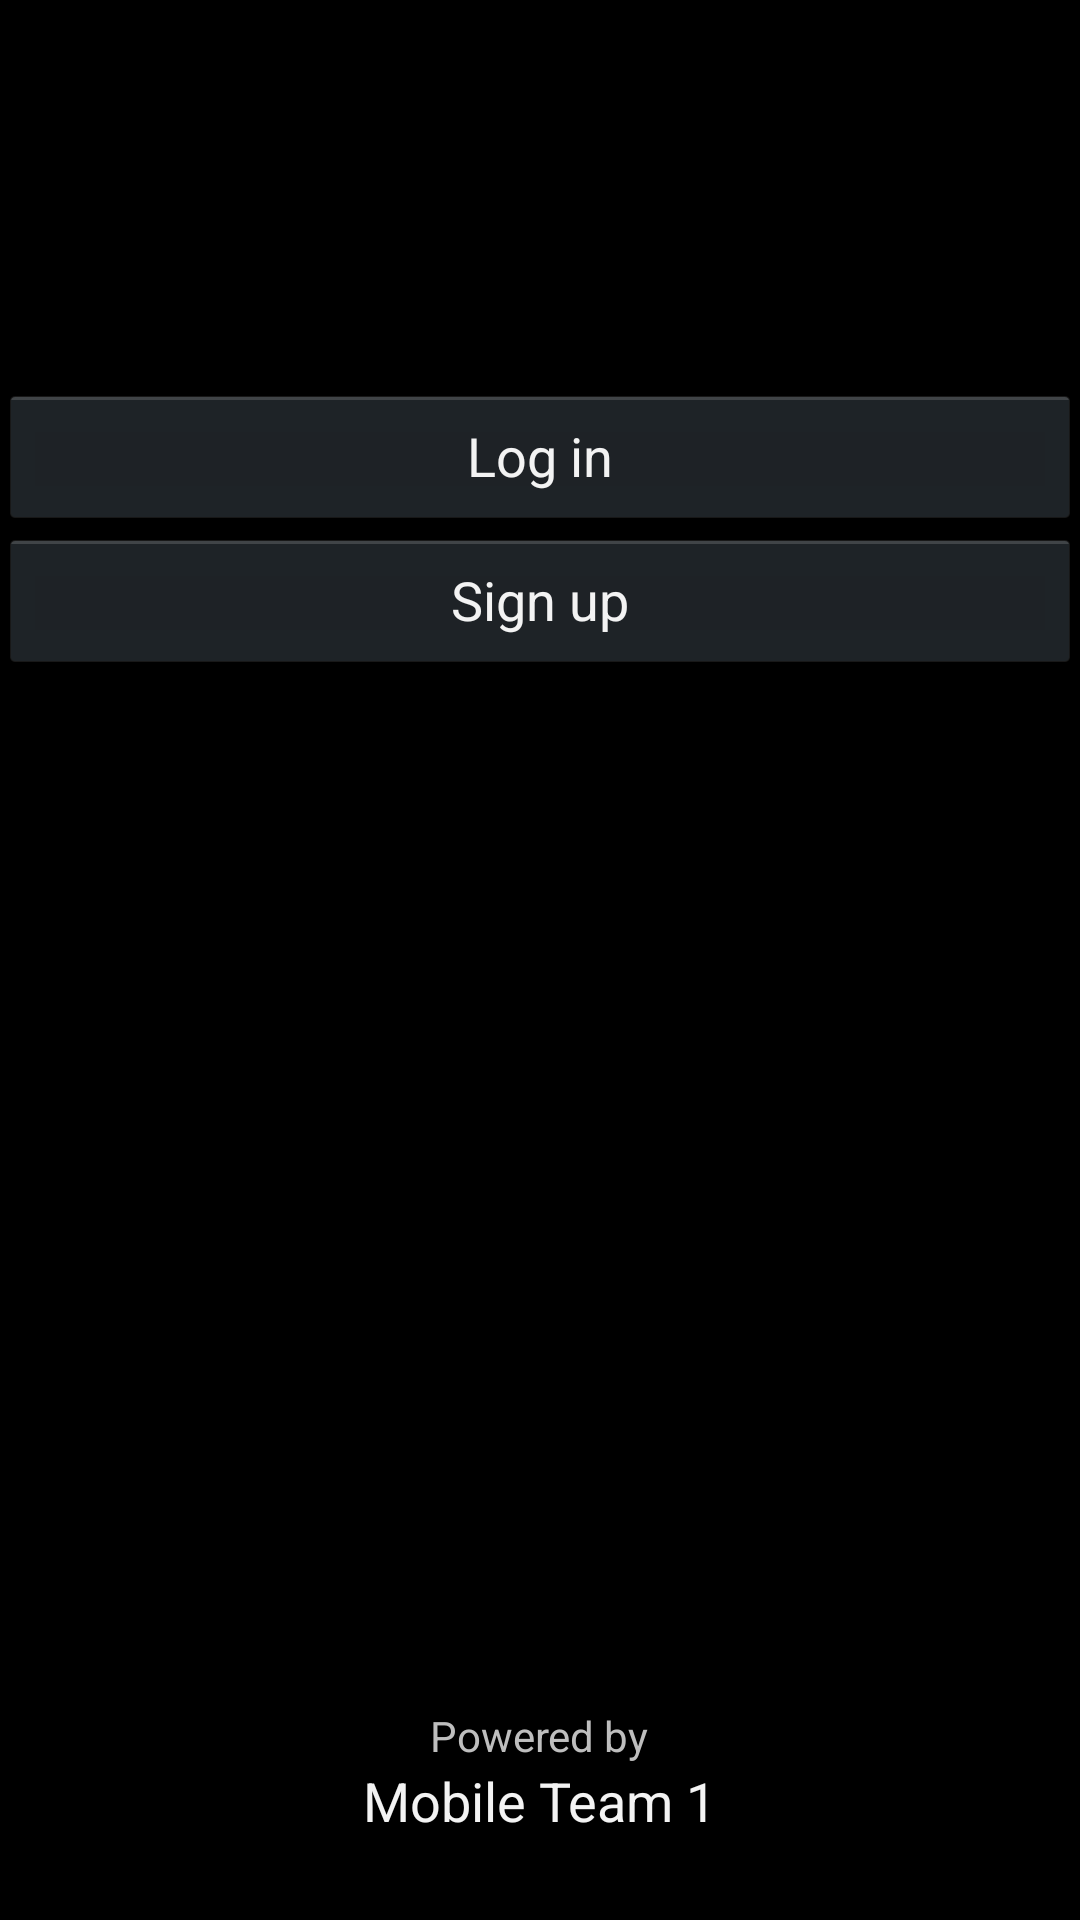

Layout XML and referenced resources for this Android screen:
<!-- AndroidManifest.xml: activity theme android:Theme.Holo -->
<!-- res/layout/activity_welcome.xml -->
<RelativeLayout xmlns:android="http://schemas.android.com/apk/res/android"
    xmlns:tools="http://schemas.android.com/tools"
    style="@android:style/Theme.Holo"
    android:layout_width="match_parent"
    android:layout_height="match_parent"
    android:paddingBottom="@dimen/activity_vertical_margin"
    android:paddingLeft="@dimen/activity_horizontal_margin"
    android:paddingRight="@dimen/activity_horizontal_margin"
    android:paddingTop="@dimen/activity_vertical_margin"
    tools:context=".WelcomeActivity" >

    <Button
        android:id="@+id/login_button"
        android:layout_width="wrap_content"
        android:layout_height="wrap_content"
        android:layout_alignParentLeft="true"
        android:layout_alignParentRight="true"
        android:layout_alignParentStart="true"
        android:layout_alignParentEnd="true"
        android:layout_alignParentTop="true"
        android:layout_marginTop="128dp"
        android:text="@string/login" />

    <Button
        android:id="@+id/signup_button"
        android:layout_width="wrap_content"
        android:layout_height="wrap_content"
        android:layout_alignParentLeft="true"
        android:layout_alignParentRight="true"
        android:layout_alignParentStart="true"
        android:layout_alignParentEnd="true"
        android:layout_below="@id/login_button"
        android:text="@string/signup" />

    <TextView
        android:id="@+id/textview_1"
        android:layout_width="wrap_content"
        android:layout_height="wrap_content"
        android:layout_alignParentBottom="true"
        android:layout_centerHorizontal="true"
        android:layout_marginBottom="52dp"
        android:text="@string/powered_by"
        android:textAppearance="?android:attr/textAppearanceSmall" />

    <TextView
        android:id="@+id/textview_2"
        android:layout_width="wrap_content"
        android:layout_height="wrap_content"
        android:layout_alignTop="@+id/textview_1"
        android:layout_centerHorizontal="true"
        android:layout_marginTop="19dp"
        android:text="@string/Team"
        android:textAppearance="?android:attr/textAppearanceMedium" />



</RelativeLayout>
<!-- resources referenced by this layout -->
<resources>
  <string name="Team">Mobile Team 1</string>
  <string name="login">Log in</string>
  <string name="powered_by">Powered by</string>
  <string name="signup">Sign up</string>
</resources>
